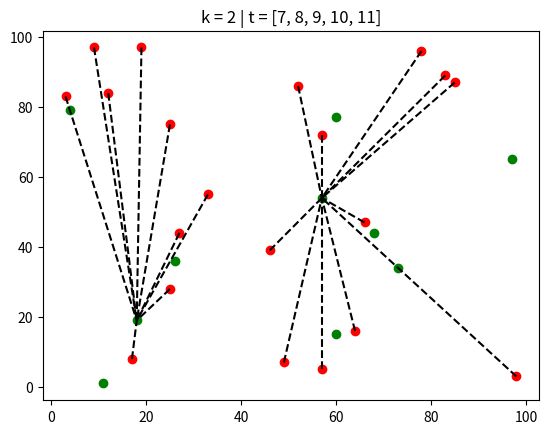

Write Python code to recreate this figure.
import matplotlib.pyplot

# this array includes the coordinates of fulfillment centers
# there are 10 fulfillment center locations
# for each fulfillment center, we keep x and y coordinates
nofcs = 10
fcs = [ 0 for j in range ( nofcs ) ]
fcs[0] = [60 , 15]
fcs[1] = [26 , 36]
fcs[2] = [73 , 34]
fcs[3] = [57 , 54]
fcs[4] = [18 , 19]
fcs[5] = [11 , 1]
fcs[6] = [60 , 77]
fcs[7] = [68 , 44]
fcs[8] = [97 , 65]
fcs[9] = [4 , 79]

# this array includes the coordinates of demand points
# for each demand point, we keep x and y coordinates
# for this example, there are 20 demand points
nodps = 20
dps = [ 0 for j in range ( nodps ) ]
dps[0] = [25 , 75]
dps[1] = [49 , 7]
dps[2] = [17 , 8]
dps[3] = [12 , 84]
dps[4] = [3 , 83]
dps[5] = [57 , 5]
dps[6] = [46 , 39]
dps[7] = [83 , 89]
dps[8] = [78 , 96]
dps[9] = [27 , 44]
dps[10] = [64 , 16]
dps[11] = [52 , 86]
dps[12] = [57 , 72]
dps[13] = [33 , 55]
dps[14] = [66 , 47]
dps[15] = [25 , 28]
dps[16] = [9 , 97]
dps[17] = [85 , 87]
dps[18] = [98 , 3]
dps[19] = [19 , 97]

# this array includes which fulfillment center each demand point is connected to
# for this example, dem pnt 0 is connected to full cen 1, but dem pnt 8 is connected to full cen 6
assgns = [ 0 for j in range ( nodps ) ]
assgns[0] = 4
assgns[1] = 3
assgns[2] = 4
assgns[3] = 4
assgns[4] = 4
assgns[5] = 3
assgns[6] = 3
assgns[7] = 3
assgns[8] = 3
assgns[9] = 4
assgns[10] = 3
assgns[11] = 3
assgns[12] = 3
assgns[13] = 4
assgns[14] = 3
assgns[15] = 4
assgns[16] = 4
assgns[17] = 3
assgns[18] = 3
assgns[19] = 4

for fc in range( nofcs ):
    matplotlib.pyplot.plot( fcs[ fc ][ 0 ]  , fcs[ fc ][ 1 ] , 'ro' , color = "green" , lw = 9)

for dp in range( nodps ):
    matplotlib.pyplot.plot( dps[ dp ][ 0 ]  , dps[ dp ][ 1 ] , 'ro' , color = "red" , lw = 9)

for dp in range( nodps ):
    dpx = dps[ dp ][ 0 ]
    dpy = dps[ dp ][ 1 ]
    fcx = fcs[ assgns[ dp ] ][ 0 ]
    fcy = fcs[ assgns[ dp ] ][ 1 ]
    matplotlib.pyplot.plot( [ dpx , fcx ], [ dpy , fcy ]  , color = "black"  , ls = "--")

matplotlib.pyplot.title("k = 2 | t = [7, 8, 9, 10, 11]")
matplotlib.pyplot.show()